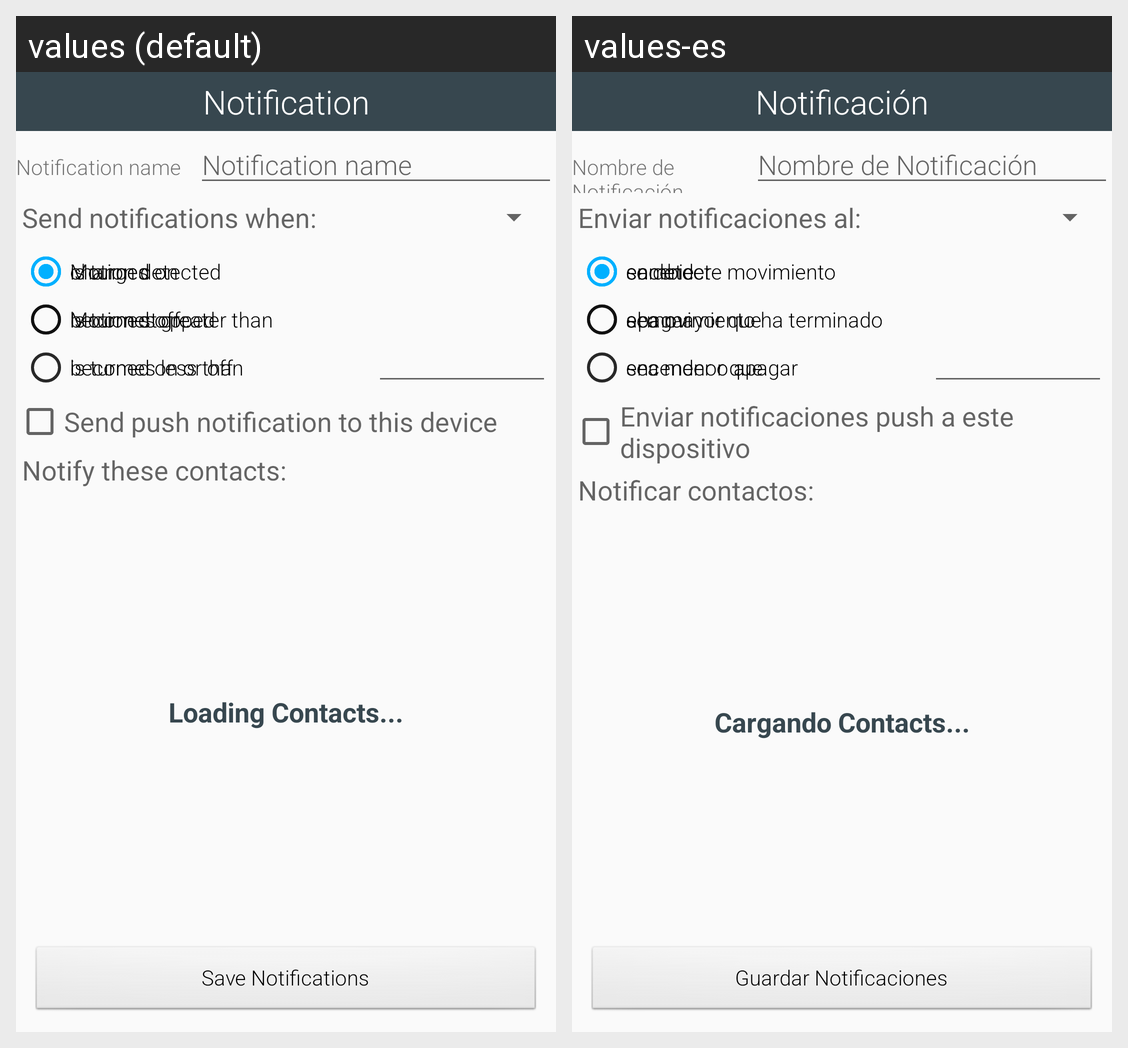

Here is an Android app screen in its default locale and in the app's own translations. Write out the translated-string differences for the strings that appear on this screen.
Android screen res/layout/fragment_property_notification.xml rendered under 2 locales, left to right: values (default), values-es. Device: Nexus 5 (rendered at 1080×1920; each locale shown at half size, 540×960, under a caption strip naming it); theme AppTheme.
Strings drawn on this screen, with the default value and each locale's value (text and hints the layout hard-codes, and strings that could not be matched under every locale, appear in the picture but are not listed):

property_notifications
  values: Notification
  values-es: Notificación

notification_name
  values: Notification name
  values-es: Nombre de Notificación

send_notifications_when
  values: Send notifications when:
  values-es: Enviar notificaciones al:

is_turned_on
  values: is turned on
  values-es: encender

is_turned_off
  values: is turned off
  values-es: apagar

on_or_off
  values: is turned on or off
  values-es: encender o apagar

is_detected
  values: Motion detected
  values-es: se detecte movimiento

is_stopped
  values: Motion stopped
  values-es: el movimiento ha terminado

changes
  values: changes
  values-es: cambie

becomes_greater_than
  values: becomes greater than
  values-es: sea mayor que

becomes_less_than
  values: becomes less than
  values-es: sea menor que

send_push_notifications
  values: Send push notification to this device
  values-es: Enviar notificaciones push a este dispositivo

notify_contacts
  values: Notify these contacts:
  values-es: Notificar contactos:

loading_contacts
  values: Loading Contacts...
  values-es: Cargando Contacts...

save_notifications
  values: Save Notifications
  values-es: Guardar Notificaciones
